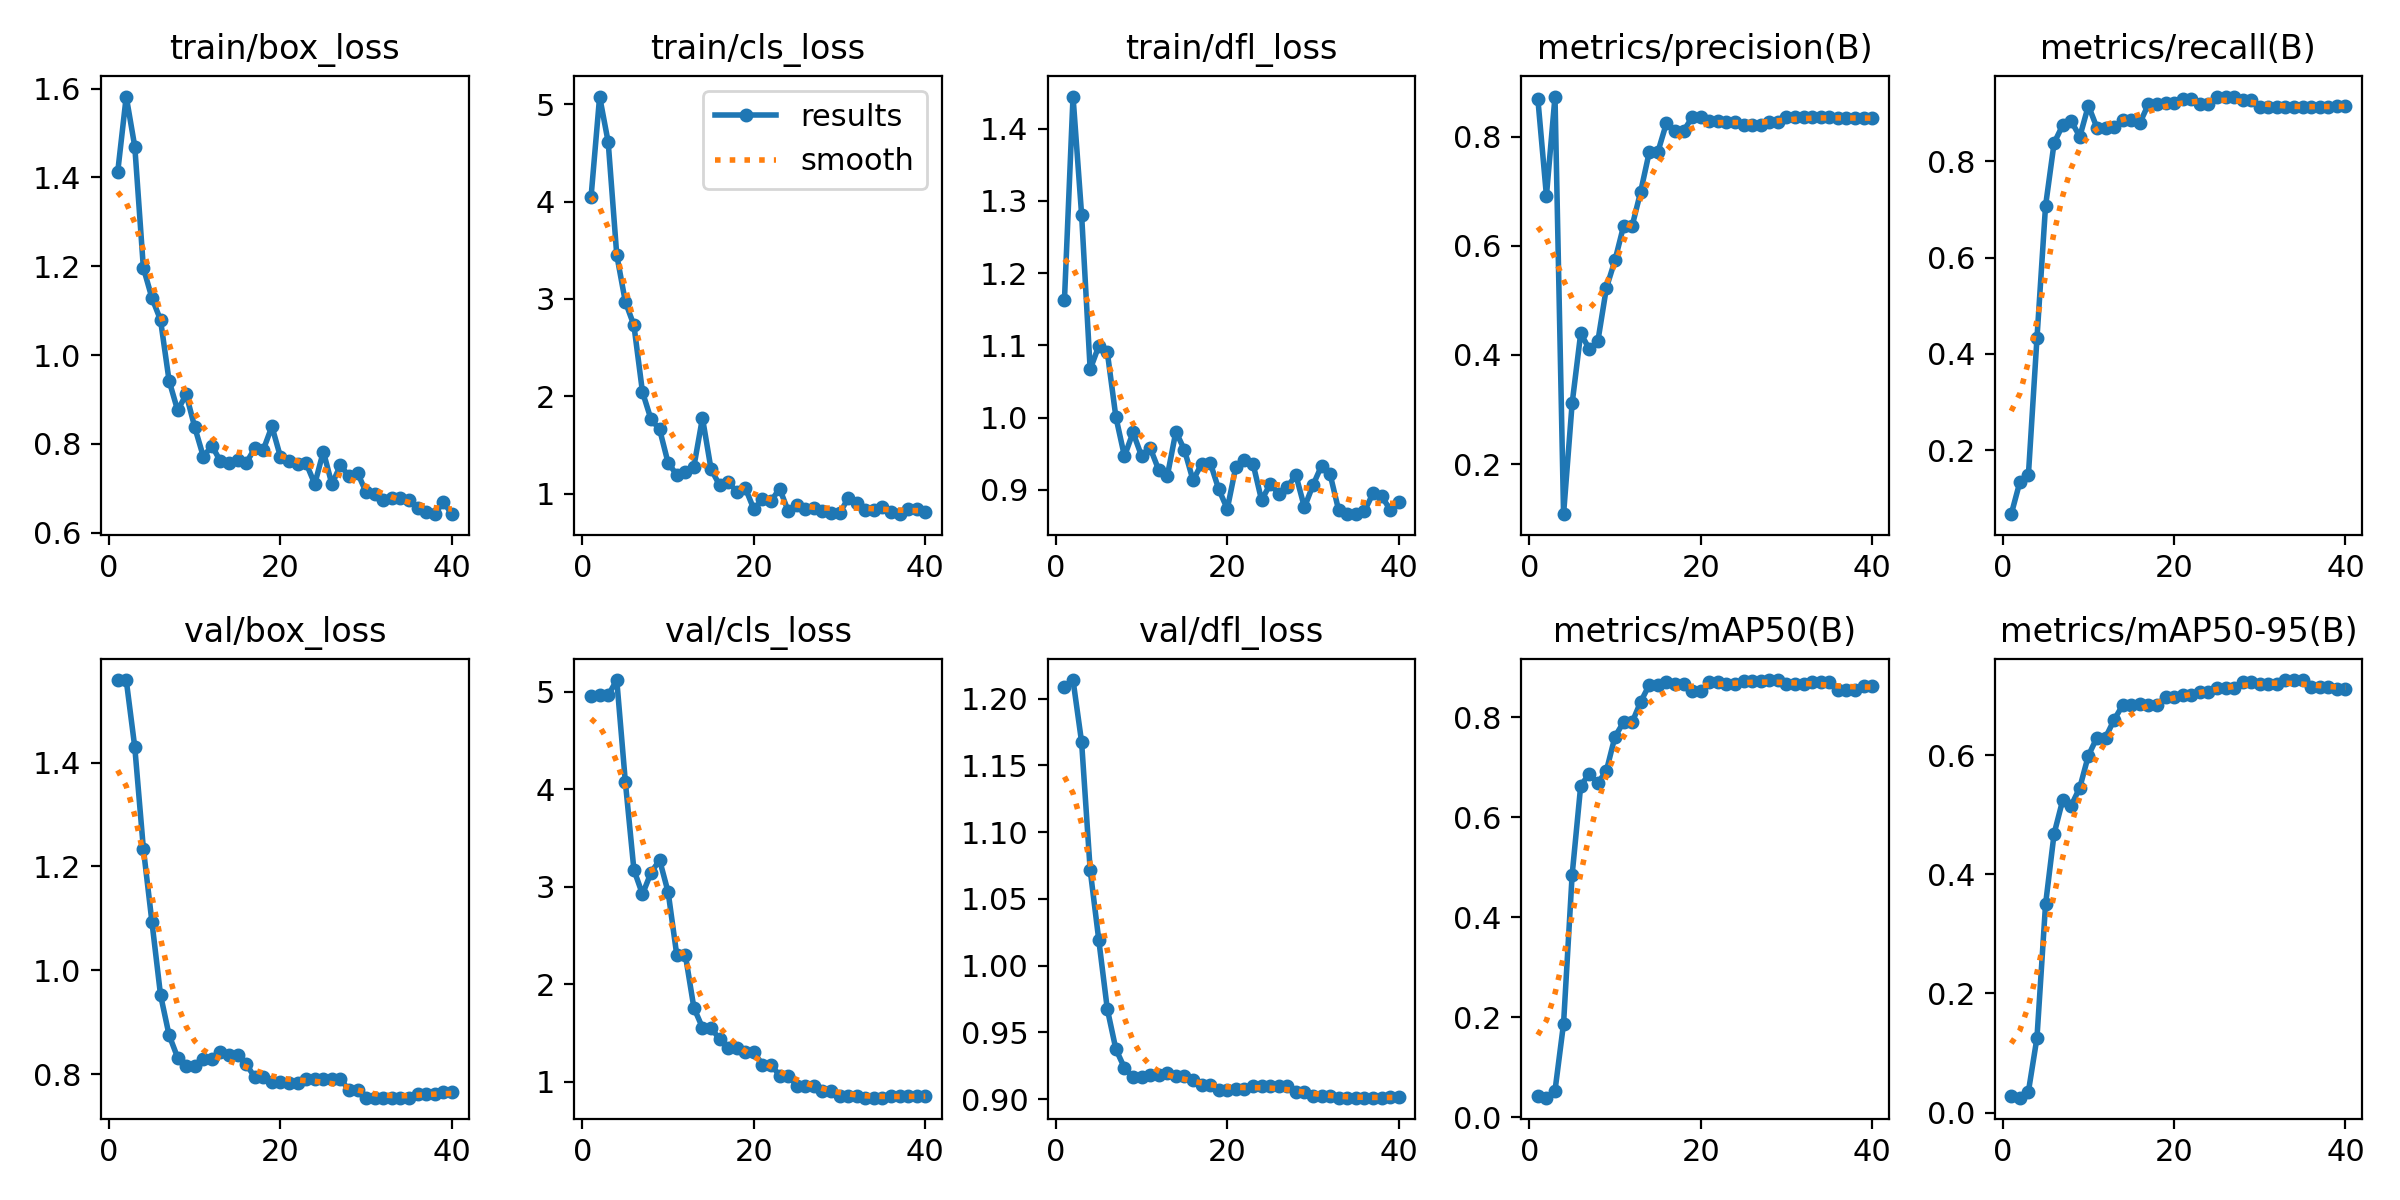

Source data for this figure (header and first rows):
epoch, time, train/box_loss, train/cls_loss, train/dfl_loss, metrics/precision(B), metrics/recall(B), metrics/mAP50(B), metrics/mAP50-95(B), val/box_loss, val/cls_loss, val/dfl_loss, lr/pg0, lr/pg1, lr/pg2
1, 0.3824, 1.411, 4.047, 1.163, 0.869, 0.06667, 0.04224, 0.02708, 1.559, 4.959, 1.209, 7.69e-06, 7.69e-06, 7.69e-06
2, 0.8067, 1.582, 5.08, 1.444, 0.6918, 0.1333, 0.03894, 0.02496, 1.559, 4.97, 1.214, 2.2499e-05, 2.2499e-05, 2.2499e-05
3, 1.141, 1.469, 4.611, 1.281, 0.8735, 0.1481, 0.05283, 0.03505, 1.43, 4.965, 1.168, 3.65467e-05, 3.65467e-05, 3.65467e-05
4, 1.604, 1.197, 3.452, 1.067, 0.1082, 0.4323, 0.1872, 0.1255, 1.234, 5.121, 1.072, 4.98331e-05, 4.98331e-05, 4.98331e-05
5, 2.065, 1.129, 2.971, 1.099, 0.3113, 0.707, 0.4846, 0.3492, 1.093, 4.077, 1.019, 6.23582e-05, 6.23582e-05, 6.23582e-05
6, 2.52, 1.079, 2.73, 1.091, 0.4396, 0.8381, 0.6631, 0.4679, 0.9527, 3.173, 0.9675, 7.4122e-05, 7.4122e-05, 7.4122e-05
7, 2.976, 0.9425, 2.044, 1.001, 0.4108, 0.875, 0.687, 0.5242, 0.875, 2.922, 0.9374, 8.51245e-05, 8.51245e-05, 8.51245e-05
8, 3.425, 0.8757, 1.762, 0.9464, 0.4251, 0.8834, 0.6685, 0.5153, 0.8317, 3.145, 0.9234, 9.53656e-05, 9.53656e-05, 9.53656e-05
9, 3.836, 0.9116, 1.659, 0.9793, 0.523, 0.8512, 0.6931, 0.5454, 0.8159, 3.273, 0.9168, 0.0001048, 0.0001048, 0.0001048
10, 4.28, 0.8373, 1.312, 0.9466, 0.5735, 0.9157, 0.7614, 0.5991, 0.816, 2.942, 0.9166, 0.0001136, 0.0001136, 0.0001136
11, 4.732, 0.7714, 1.194, 0.9579, 0.6362, 0.8696, 0.7899, 0.6292, 0.8299, 2.299, 0.9182, 0.0001215, 0.0001215, 0.0001215
12, 5.181, 0.7958, 1.22, 0.9274, 0.6362, 0.8696, 0.7899, 0.6292, 0.8299, 2.299, 0.9182, 0.0001287, 0.0001287, 0.0001287
13, 5.663, 0.7607, 1.277, 0.9189, 0.6993, 0.8712, 0.831, 0.6592, 0.843, 1.757, 0.9199, 0.0001352, 0.0001352, 0.0001352
14, 6.126, 0.758, 1.777, 0.9805, 0.7717, 0.8858, 0.8648, 0.6836, 0.8369, 1.553, 0.917, 0.0001408, 0.0001408, 0.0001408
15, 6.571, 0.7637, 1.251, 0.9552, 0.7717, 0.8858, 0.8648, 0.6836, 0.8369, 1.553, 0.917, 0.0001457, 0.0001457, 0.0001457
16, 7.027, 0.7575, 1.086, 0.9131, 0.8246, 0.8794, 0.8706, 0.686, 0.8189, 1.432, 0.914, 0.0001499, 0.0001499, 0.0001499
17, 7.488, 0.7899, 1.121, 0.9356, 0.8105, 0.9184, 0.8672, 0.6839, 0.7938, 1.344, 0.9103, 0.0001533, 0.0001533, 0.0001533
18, 7.889, 0.7872, 1.019, 0.9376, 0.8105, 0.9184, 0.8672, 0.6839, 0.7938, 1.344, 0.9103, 0.0001559, 0.0001559, 0.0001559
19, 8.297, 0.8396, 1.057, 0.9008, 0.8353, 0.9204, 0.8518, 0.6979, 0.7853, 1.3, 0.9065, 0.0001578, 0.0001578, 0.0001578
20, 8.742, 0.7706, 0.8385, 0.8734, 0.8353, 0.9204, 0.8518, 0.6979, 0.7853, 1.3, 0.9065, 0.0001589, 0.0001589, 0.0001589
21, 9.275, 0.7619, 0.9403, 0.9319, 0.829, 0.9293, 0.8705, 0.7005, 0.7829, 1.174, 0.9074, 0.0001592, 0.0001592, 0.0001592
22, 9.698, 0.7555, 0.9213, 0.9405, 0.829, 0.9293, 0.8705, 0.7005, 0.7829, 1.174, 0.9074, 0.0001588, 0.0001588, 0.0001588
23, 10.14, 0.7565, 1.052, 0.9361, 0.8269, 0.9182, 0.8659, 0.7055, 0.791, 1.061, 0.9099, 0.0001576, 0.0001576, 0.0001576
24, 10.57, 0.7096, 0.8206, 0.8855, 0.8269, 0.9182, 0.8659, 0.7055, 0.791, 1.061, 0.9099, 0.0001557, 0.0001557, 0.0001557
25, 11, 0.783, 0.8836, 0.9077, 0.8211, 0.9345, 0.8718, 0.7133, 0.7908, 0.9577, 0.9099, 0.000153, 0.000153, 0.000153
26, 11.43, 0.7093, 0.8424, 0.8944, 0.8211, 0.9345, 0.8718, 0.7133, 0.7908, 0.9577, 0.9099, 0.0001495, 0.0001495, 0.0001495
27, 11.85, 0.7522, 0.8481, 0.9035, 0.8211, 0.9345, 0.8718, 0.7133, 0.7908, 0.9577, 0.9099, 0.0001453, 0.0001453, 0.0001453
28, 12.27, 0.7268, 0.8157, 0.9205, 0.8262, 0.9273, 0.8745, 0.7232, 0.7685, 0.9055, 0.9051, 0.0001403, 0.0001403, 0.0001403
29, 12.7, 0.7345, 0.8007, 0.8756, 0.8262, 0.9273, 0.8745, 0.7232, 0.7685, 0.9055, 0.9051, 0.0001346, 0.0001346, 0.0001346
30, 13.13, 0.6907, 0.7968, 0.9064, 0.8355, 0.9132, 0.866, 0.7192, 0.7544, 0.8542, 0.9023, 0.0001281, 0.0001281, 0.0001281
31, 13.53, 0.6874, 0.9518, 0.9332, 0.8355, 0.9132, 0.866, 0.7192, 0.7544, 0.8542, 0.9023, 0.0001208, 0.0001208, 0.0001208
32, 13.92, 0.6745, 0.9024, 0.9212, 0.8355, 0.9132, 0.866, 0.7192, 0.7544, 0.8542, 0.9023, 0.0001128, 0.0001128, 0.0001128
33, 14.31, 0.6775, 0.8262, 0.8713, 0.8353, 0.913, 0.8709, 0.7258, 0.7546, 0.8343, 0.9011, 0.000104, 0.000104, 0.000104
34, 14.72, 0.6794, 0.8305, 0.8662, 0.8353, 0.913, 0.8709, 0.7258, 0.7546, 0.8343, 0.9011, 9.44159e-05, 9.44159e-05, 9.44159e-05
35, 15.13, 0.6735, 0.8616, 0.8664, 0.8353, 0.913, 0.8709, 0.7258, 0.7546, 0.8343, 0.9011, 8.41017e-05, 8.41017e-05, 8.41017e-05
36, 15.54, 0.6557, 0.8142, 0.8702, 0.834, 0.9125, 0.8548, 0.7137, 0.7609, 0.8479, 0.9011, 7.30262e-05, 7.30262e-05, 7.30262e-05
37, 15.93, 0.6467, 0.7881, 0.8949, 0.834, 0.9125, 0.8548, 0.7137, 0.7609, 0.8479, 0.9011, 6.11893e-05, 6.11893e-05, 6.11893e-05
38, 16.3, 0.6419, 0.8382, 0.8911, 0.834, 0.9125, 0.8548, 0.7137, 0.7609, 0.8479, 0.9011, 4.85912e-05, 4.85912e-05, 4.85912e-05
39, 16.69, 0.6693, 0.8446, 0.8725, 0.8337, 0.9154, 0.863, 0.7111, 0.7656, 0.8504, 0.9013, 3.52317e-05, 3.52317e-05, 3.52317e-05
40, 17.07, 0.6422, 0.8061, 0.8825, 0.8337, 0.9154, 0.863, 0.7111, 0.7656, 0.8504, 0.9013, 2.1111e-05, 2.1111e-05, 2.1111e-05
